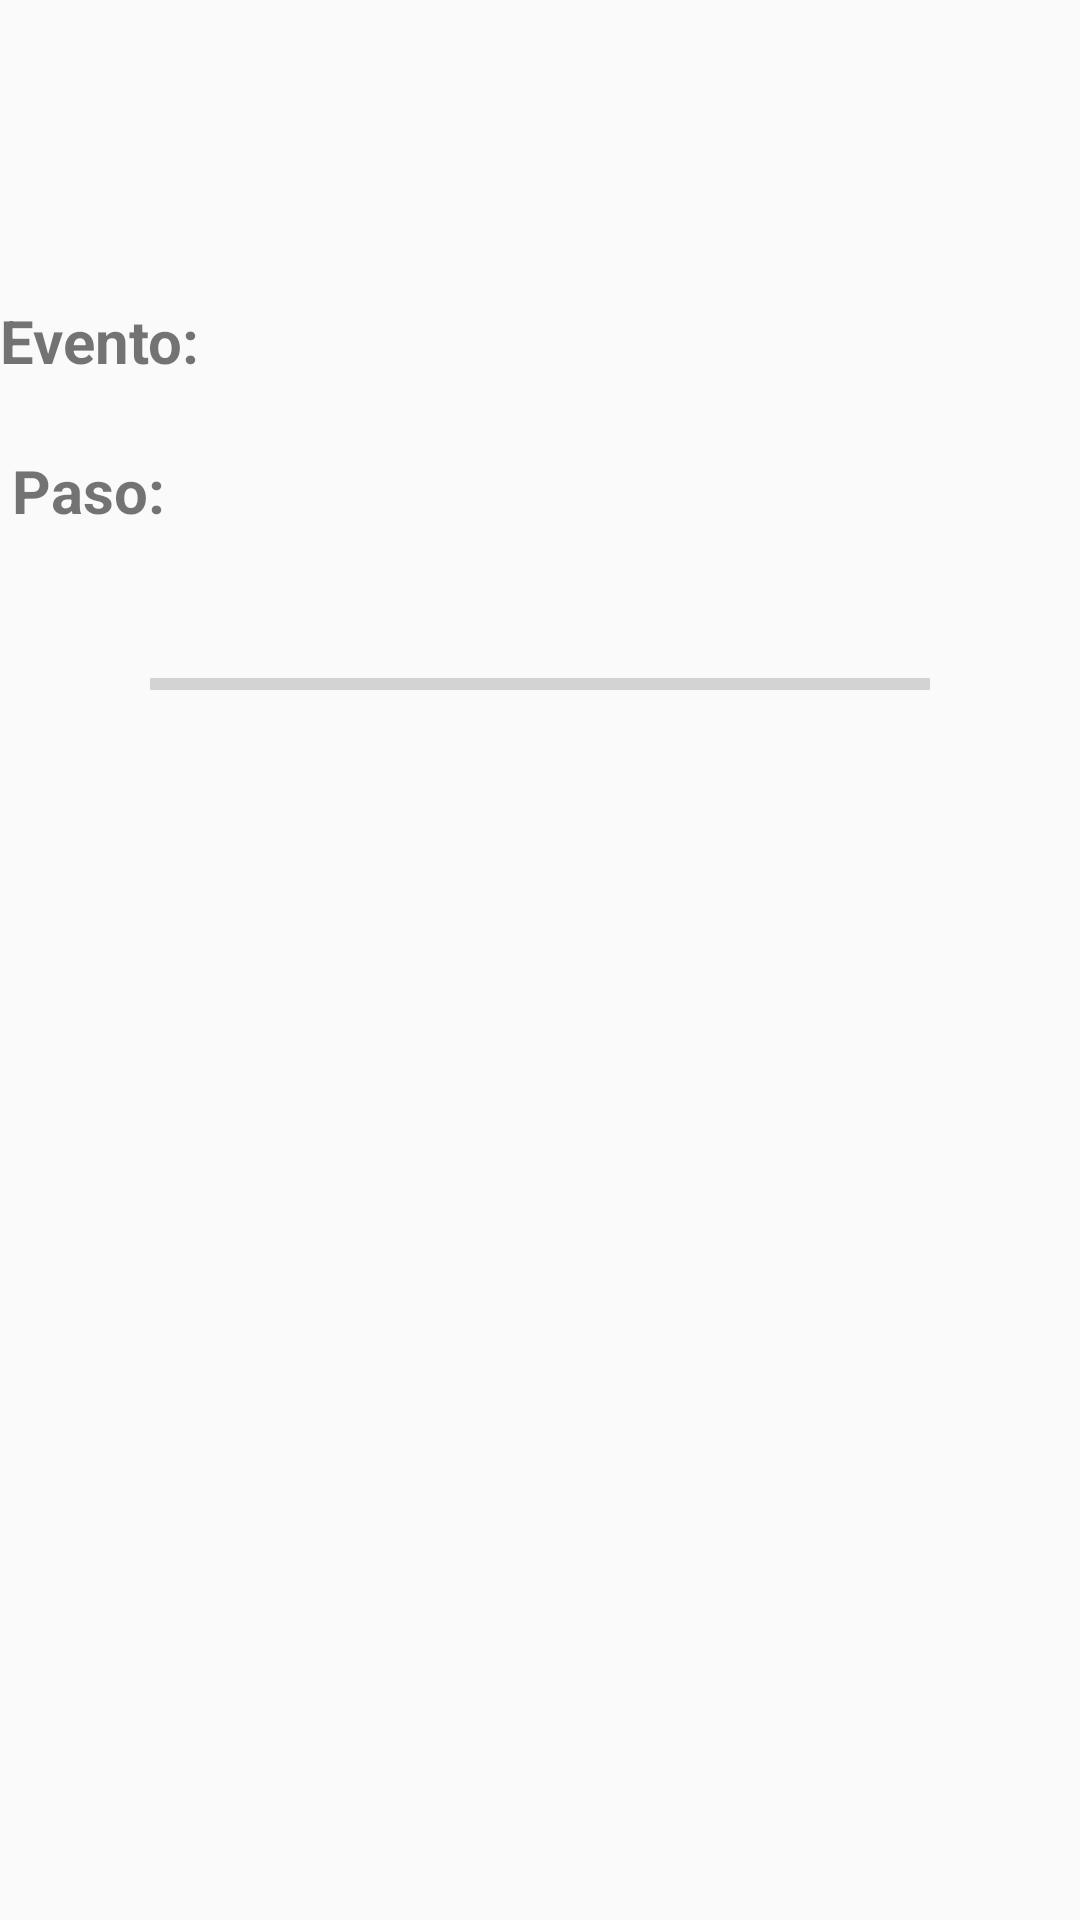

Produce the Android XML layout that renders to this screen, including the resource entries it uses.
<!-- AndroidManifest.xml: application theme AppTheme -->
<!-- res/layout/activity_list_event.xml -->
<?xml version="1.0" encoding="utf-8"?>
<androidx.constraintlayout.widget.ConstraintLayout xmlns:android="http://schemas.android.com/apk/res/android"
    xmlns:app="http://schemas.android.com/apk/res-auto"
    xmlns:tools="http://schemas.android.com/tools"
    android:layout_width="match_parent"
    android:layout_height="match_parent"
    tools:context=".ListEvent">

    <ProgressBar
        android:id="@+id/progressBar"
        style="?android:attr/progressBarStyleHorizontal"
        android:layout_width="0dp"
        android:layout_height="wrap_content"
        android:layout_marginStart="50dp"
        android:layout_marginTop="30dp"
        android:layout_marginEnd="50dp"
        app:layout_constraintEnd_toEndOf="parent"
        app:layout_constraintHorizontal_bias="1.0"
        app:layout_constraintStart_toStartOf="parent"
        app:layout_constraintTop_toBottomOf="@+id/step" />

    <TextView
        android:id="@+id/textView4"
        android:layout_width="wrap_content"
        android:layout_height="40dp"
        android:layout_marginTop="100dp"
        android:text="Evento: "
        android:textSize="20sp"
        android:textStyle="bold"
        app:layout_constraintEnd_toStartOf="@+id/work"
        app:layout_constraintHorizontal_bias="0.5"
        app:layout_constraintHorizontal_chainStyle="packed"
        app:layout_constraintStart_toStartOf="parent"
        app:layout_constraintTop_toTopOf="parent" />

    <TextView
        android:id="@+id/work"
        android:layout_width="0dp"
        android:layout_height="40dp"
        android:layout_marginTop="100dp"
        android:textSize="20sp"
        app:layout_constraintEnd_toEndOf="parent"
        app:layout_constraintHorizontal_bias="0.5"
        app:layout_constraintStart_toEndOf="@+id/textView4"
        app:layout_constraintTop_toTopOf="parent" />

    <TextView
        android:id="@+id/textView7"
        android:layout_width="wrap_content"
        android:layout_height="40dp"
        android:layout_marginStart="4dp"
        android:layout_marginTop="10dp"
        android:text="Paso: "
        android:textSize="20sp"
        android:textStyle="bold"
        app:layout_constraintStart_toStartOf="parent"
        app:layout_constraintTop_toBottomOf="@+id/work" />

    <TextView
        android:id="@+id/step"
        android:layout_width="0dp"
        android:layout_height="40dp"
        android:layout_marginTop="10dp"
        android:layout_marginEnd="10dp"
        android:textSize="20sp"
        app:layout_constraintEnd_toEndOf="parent"
        app:layout_constraintStart_toEndOf="@+id/textView7"
        app:layout_constraintTop_toBottomOf="@+id/work" />
</androidx.constraintlayout.widget.ConstraintLayout>
<!-- resources referenced by this layout -->
<resources>
  <style name="AppTheme" parent="Theme.AppCompat.Light.DarkActionBar">
          
          <item name="colorPrimary">@color/colorPrimary</item>
          <item name="colorPrimaryDark">@color/colorPrimaryDark</item>
          <item name="colorAccent">@color/colorAccent</item>+
      </style>
  <color name="colorPrimary">#6200EE</color>
  <color name="colorPrimaryDark">#3700B3</color>
  <color name="colorAccent">#03DAC5</color>
</resources>
